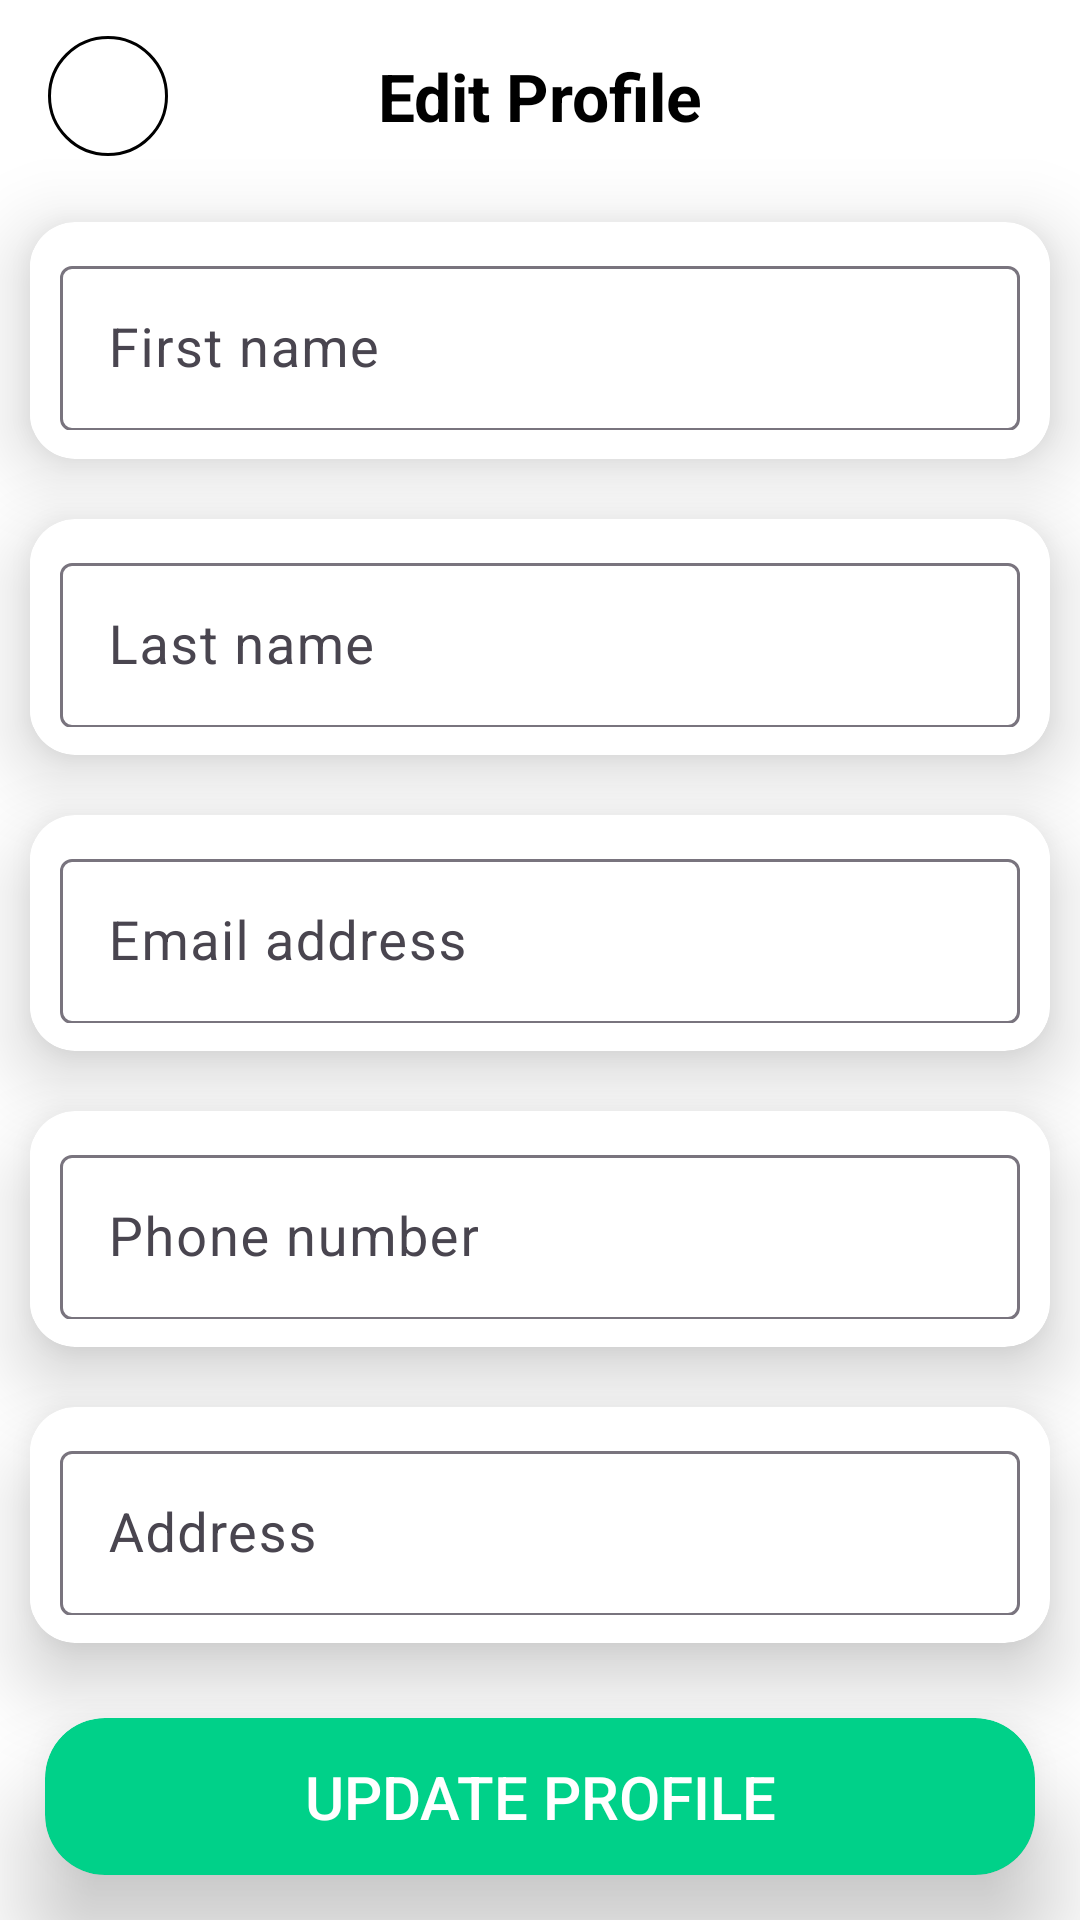

Layout XML and referenced resources for this Android screen:
<!-- AndroidManifest.xml: application theme Theme.DigitalStore -->
<!-- res/layout/fragment_edit_profile.xml -->
<?xml version="1.0" encoding="utf-8"?>
<LinearLayout xmlns:android="http://schemas.android.com/apk/res/android"
    xmlns:tools="http://schemas.android.com/tools"
    android:layout_width="match_parent"
    android:layout_height="match_parent"
    xmlns:app="http://schemas.android.com/apk/res-auto"
    tools:context=".Fragments.Main.EditProfile"
    android:background="@color/white"
    android:orientation="vertical">
    <com.google.android.material.appbar.AppBarLayout
        android:layout_width="match_parent"
        android:layout_height="wrap_content">
        <androidx.appcompat.widget.Toolbar
            android:layout_width="match_parent"
            android:layout_height="?attr/actionBarSize"
            android:background="@color/white">
            <LinearLayout
                android:id="@+id/llBack_edit"
                android:layout_width="40dp"
                android:layout_height="40dp"
                android:gravity="center"
                android:paddingLeft="5dp"
                android:background="@drawable/bg_whitebg_button">
                <ImageView
                    android:layout_width="25dp"
                    android:layout_height="25dp"
                    android:src="@drawable/pic_back"/>
            </LinearLayout>
            <TextView
                android:layout_width="wrap_content"
                android:layout_height="wrap_content"
                android:text="Edit Profile"
                android:textColor="@color/black"
                android:textSize="22sp"
                android:layout_gravity="center"
                android:textStyle="bold"/>
        </androidx.appcompat.widget.Toolbar>
    </com.google.android.material.appbar.AppBarLayout>
    <androidx.cardview.widget.CardView
        android:layout_width="match_parent"
        android:layout_height="match_parent"
        app:cardElevation="15dp"
        android:layout_weight="1"
        android:layout_margin="10dp"
        app:cardCornerRadius="15dp"
        app:cardBackgroundColor="@color/white">
        <com.google.android.material.textfield.TextInputLayout
            android:layout_width="match_parent"
            android:layout_height="60dp"
            android:layout_gravity="center"
            android:background="@color/white"
            android:paddingHorizontal="10dp">
            <com.google.android.material.textfield.TextInputEditText
                android:id="@+id/etFirstName_edit"
                android:layout_width="match_parent"
                android:layout_height="55dp"
                android:layout_gravity="center"
                android:hint="First name"
                android:textSize="18sp"
                android:textColor="@color/black"
                android:textColorHint="@color/gray"/>
        </com.google.android.material.textfield.TextInputLayout>
    </androidx.cardview.widget.CardView>
    <androidx.cardview.widget.CardView
        android:layout_width="match_parent"
        android:layout_height="match_parent"
        app:cardElevation="15dp"
        android:layout_weight="1"
        app:cardCornerRadius="15dp"
        android:layout_margin="10dp"
        app:cardBackgroundColor="@color/white">
        <com.google.android.material.textfield.TextInputLayout
            android:layout_width="match_parent"
            android:layout_height="60dp"
            android:background="@color/white"
            android:layout_gravity="center"
            android:paddingHorizontal="10dp">
            <com.google.android.material.textfield.TextInputEditText
                android:id="@+id/etLastName_edit"
                android:layout_width="match_parent"
                android:layout_height="55dp"
                android:layout_gravity="center"
                android:hint="Last name"
                android:textSize="18sp"
                android:textColor="@color/black"
                android:textColorHint="@color/gray"/>
        </com.google.android.material.textfield.TextInputLayout>
    </androidx.cardview.widget.CardView>
    <androidx.cardview.widget.CardView
        android:layout_width="match_parent"
        android:layout_height="match_parent"
        app:cardElevation="15dp"
        app:cardCornerRadius="15dp"
        app:cardBackgroundColor="@color/white"
        android:layout_weight="1"
        android:layout_margin="10dp">
        <com.google.android.material.textfield.TextInputLayout
            android:layout_width="match_parent"
            android:layout_height="60dp"
            android:background="@color/white"
            android:layout_gravity="center"
            android:paddingHorizontal="10dp">
            <com.google.android.material.textfield.TextInputEditText
                android:id="@+id/etEmail_edit"
                android:layout_width="match_parent"
                android:layout_height="55dp"
                android:layout_gravity="center"
                android:hint="Email address"
                android:textSize="18sp"
                android:textColor="@color/black"
                android:textColorHint="@color/gray"/>
        </com.google.android.material.textfield.TextInputLayout>
    </androidx.cardview.widget.CardView>
    <androidx.cardview.widget.CardView
        android:layout_width="match_parent"
        android:layout_height="match_parent"
        app:cardElevation="15dp"
        app:cardCornerRadius="15dp"
        android:layout_weight="1"
        android:layout_margin="10dp"
        app:cardBackgroundColor="@color/white">
        <com.google.android.material.textfield.TextInputLayout
            android:layout_width="match_parent"
            android:layout_height="60dp"
            android:background="@color/white"
            android:layout_gravity="center"
            android:paddingHorizontal="10dp">
            <com.google.android.material.textfield.TextInputEditText
                android:id="@+id/etPhone_edit"
                android:layout_width="match_parent"
                android:layout_height="55dp"
                android:layout_gravity="center"
                android:hint="Phone number"
                android:textSize="18sp"
                android:textColor="@color/black"
                android:textColorHint="@color/gray"/>
        </com.google.android.material.textfield.TextInputLayout>
    </androidx.cardview.widget.CardView>
    <androidx.cardview.widget.CardView
        android:layout_width="match_parent"
        android:layout_height="match_parent"
        app:cardElevation="15dp"
        app:cardCornerRadius="15dp"
        android:layout_weight="1"
        app:cardBackgroundColor="@color/white"
        android:layout_margin="10dp">
        <com.google.android.material.textfield.TextInputLayout
            android:layout_width="match_parent"
            android:layout_height="60dp"
            android:background="@color/white"
            android:layout_gravity="center"
            android:paddingHorizontal="10dp">
            <com.google.android.material.textfield.TextInputEditText
                android:id="@+id/etAddress_edit"
                android:layout_width="match_parent"
                android:layout_height="55dp"
                android:layout_gravity="center"
                android:hint="Address"
                android:textSize="18sp"
                android:textColor="@color/black"
                android:textColorHint="@color/gray"/>
        </com.google.android.material.textfield.TextInputLayout>
    </androidx.cardview.widget.CardView>
    <androidx.cardview.widget.CardView
        android:layout_width="match_parent"
        android:layout_height="match_parent"
        app:cardElevation="20dp"
        android:layout_weight="1.03"
        android:layout_margin="15dp"
        app:cardCornerRadius="20dp">
        <Button
            android:id="@+id/btnUpdate_edit"
            android:layout_width="match_parent"
            android:layout_height="match_parent"
            android:text="Update profile"
            app:backgroundTint="@null"
            android:textColor="@color/white"
            android:textSize="20sp"
            android:background="@drawable/bg_button_litegreen"/>
    </androidx.cardview.widget.CardView>
</LinearLayout>
<!-- resources referenced by this layout -->
<resources>
  <color name="black">#FF000000</color>
  <color name="gray">#676565</color>
  <color name="white">#FFFFFFFF</color>
  <!-- drawable bg_button_litegreen (drawable) -->
  <?xml version="1.0" encoding="utf-8"?>
  <selector xmlns:android="http://schemas.android.com/apk/res/android">
  <item android:state_pressed="false">
      <shape android:shape="rectangle">
          <solid android:color="@color/lite_green"/>
          <corners android:radius="20dp"/>
      </shape>
  </item>
      <item android:state_pressed="true">
          <shape android:shape="rectangle">
              <solid android:color="#026543"/>
              <corners android:radius="20dp"/>
          </shape>
      </item>
  </selector>
  <!-- drawable bg_whitebg_button (drawable) -->
  <?xml version="1.0" encoding="utf-8"?>
  <selector xmlns:android="http://schemas.android.com/apk/res/android">
  <item android:state_pressed="false">
      <shape android:shape="rectangle">
          <solid android:color="@color/white"/>
          <stroke android:color="@color/black"
              android:width="1dp"/>
          <corners android:radius="30dp"/>
      </shape>
  </item>
      <item android:state_pressed="true">
          <shape android:shape="rectangle">
              <solid android:color="#777575"/>
              <stroke android:color="@color/black"
                  android:width="1dp"/>
              <corners android:radius="30dp"/>
          </shape>
      </item>
  </selector>
  <style name="Theme.DigitalStore" parent="Base.Theme.DigitalStore" />
  <color name="lite_green">#00D189</color>
  <style name="Base.Theme.DigitalStore" parent="Theme.Material3.DayNight.NoActionBar">
          
          <item name="colorPrimary">@color/black</item>
      </style>
</resources>
